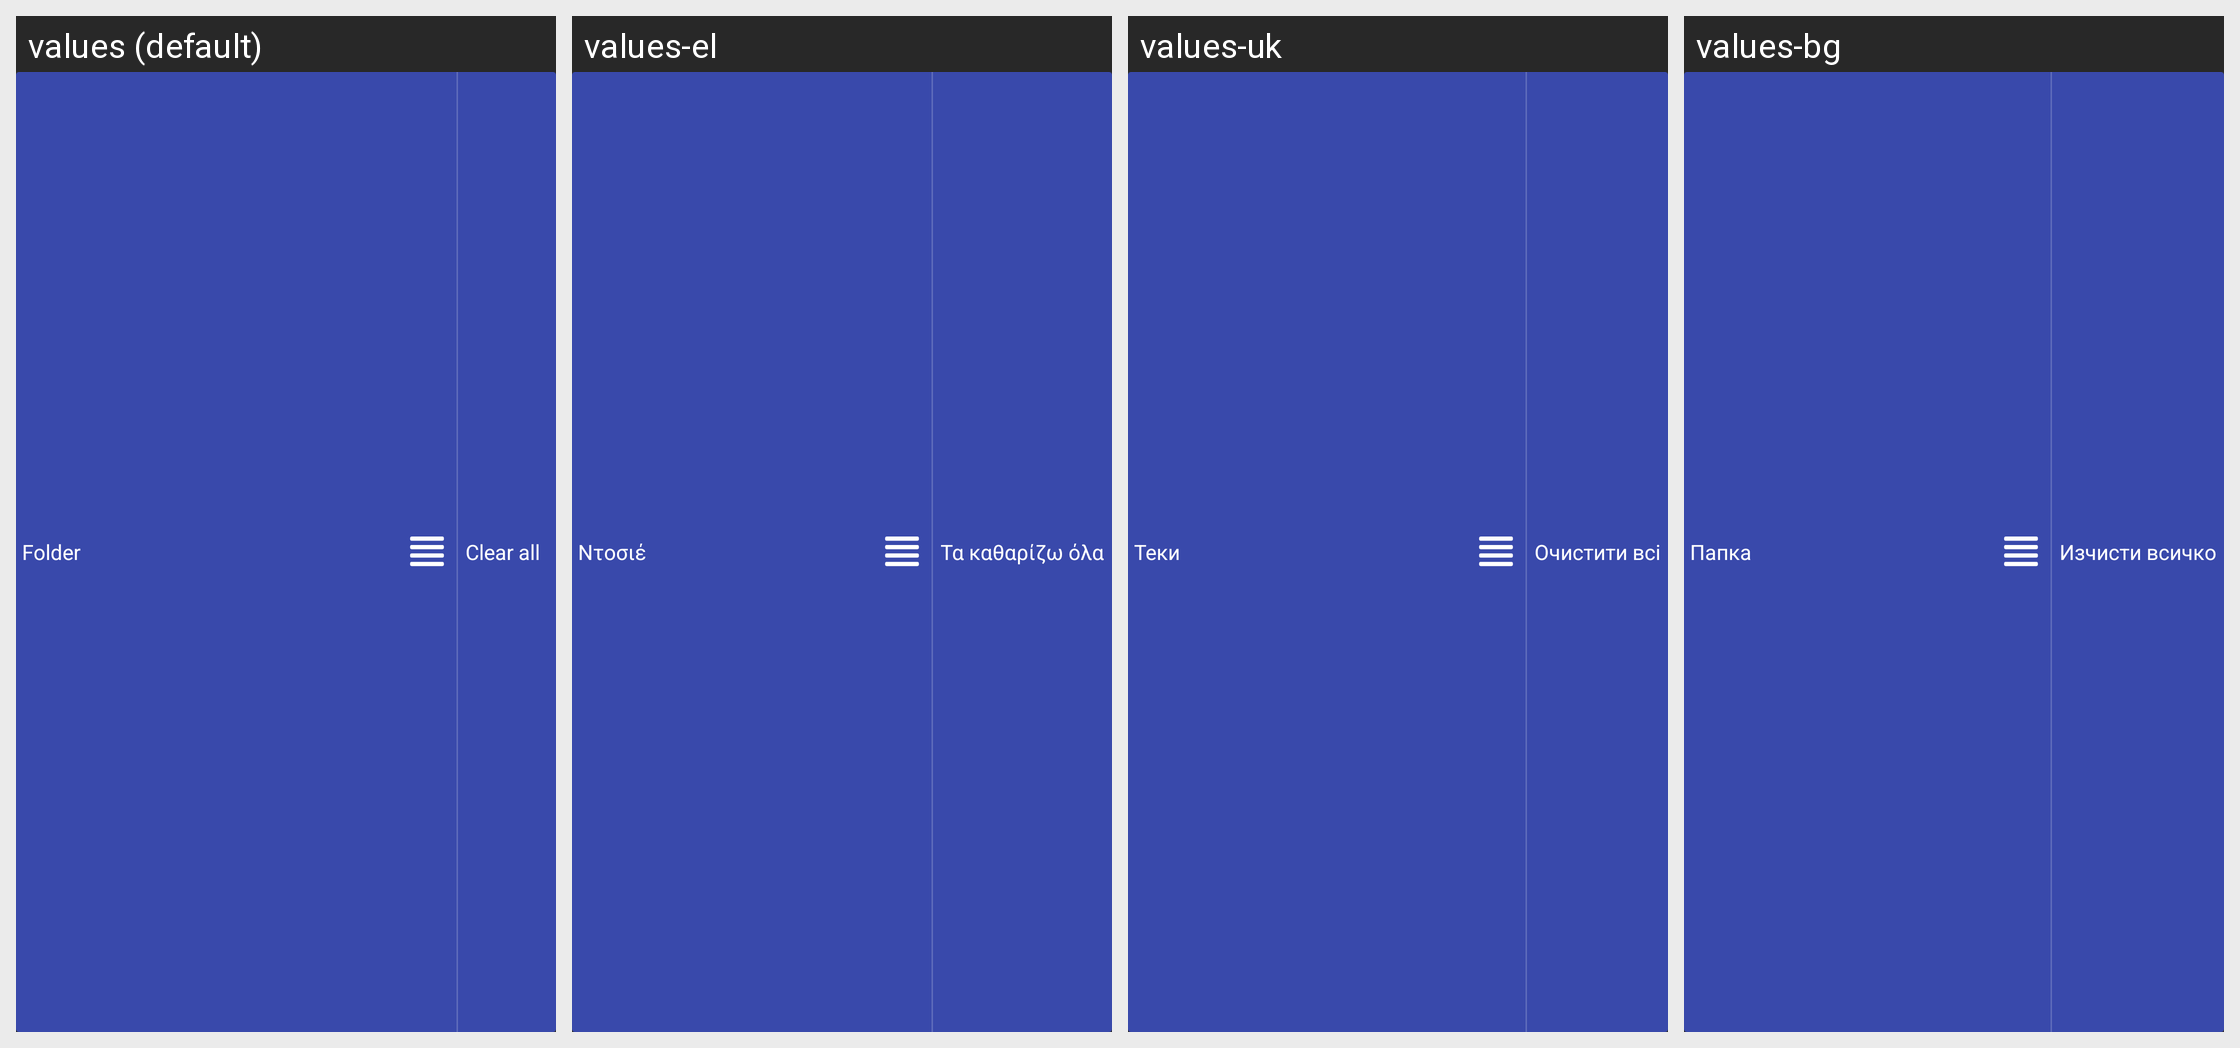

Locale-by-locale string values for the Android screen shown in this grid:
Android screen res/layout/fragment_starred_title_folders.xml rendered under 4 locales, left to right: values (default), values-el, values-uk, values-bg. Device: Nexus 5 (rendered at 1080×1920; each locale shown at half size, 540×960, under a caption strip naming it); theme StyledIndicatorsBlack.
Other locales in the repository, not shown: values-ar, values-be, values-ca, values-cs, values-de, values-es, values-eu, values-fa, values-fi, values-fr, values-ga, values-gl, values-he, values-hi, values-hu, values-id, values-it, values-iw, values-ja, values-kk, values-ko, values-la, values-lt, values-ml, values-nl, values-no, values-pl, values-pt, values-ro, values-ru, values-sc, values-sk, values-sv, values-sw, values-ta, values-th, values-tr, values-vi, values-zh-rCN, values-zh-rTW.
Strings drawn on this screen, with the default value and each locale's value (text and hints the layout hard-codes, and strings that could not be matched under every locale, appear in the picture but are not listed):

folders
  values: Folder
  values-el: Ντοσιέ
  values-uk: Теки
  values-bg: Папка

clear_all
  values: Clear all
  values-el: Τα καθαρίζω όλα
  values-uk: Очистити всі
  values-bg: Изчисти всичко
